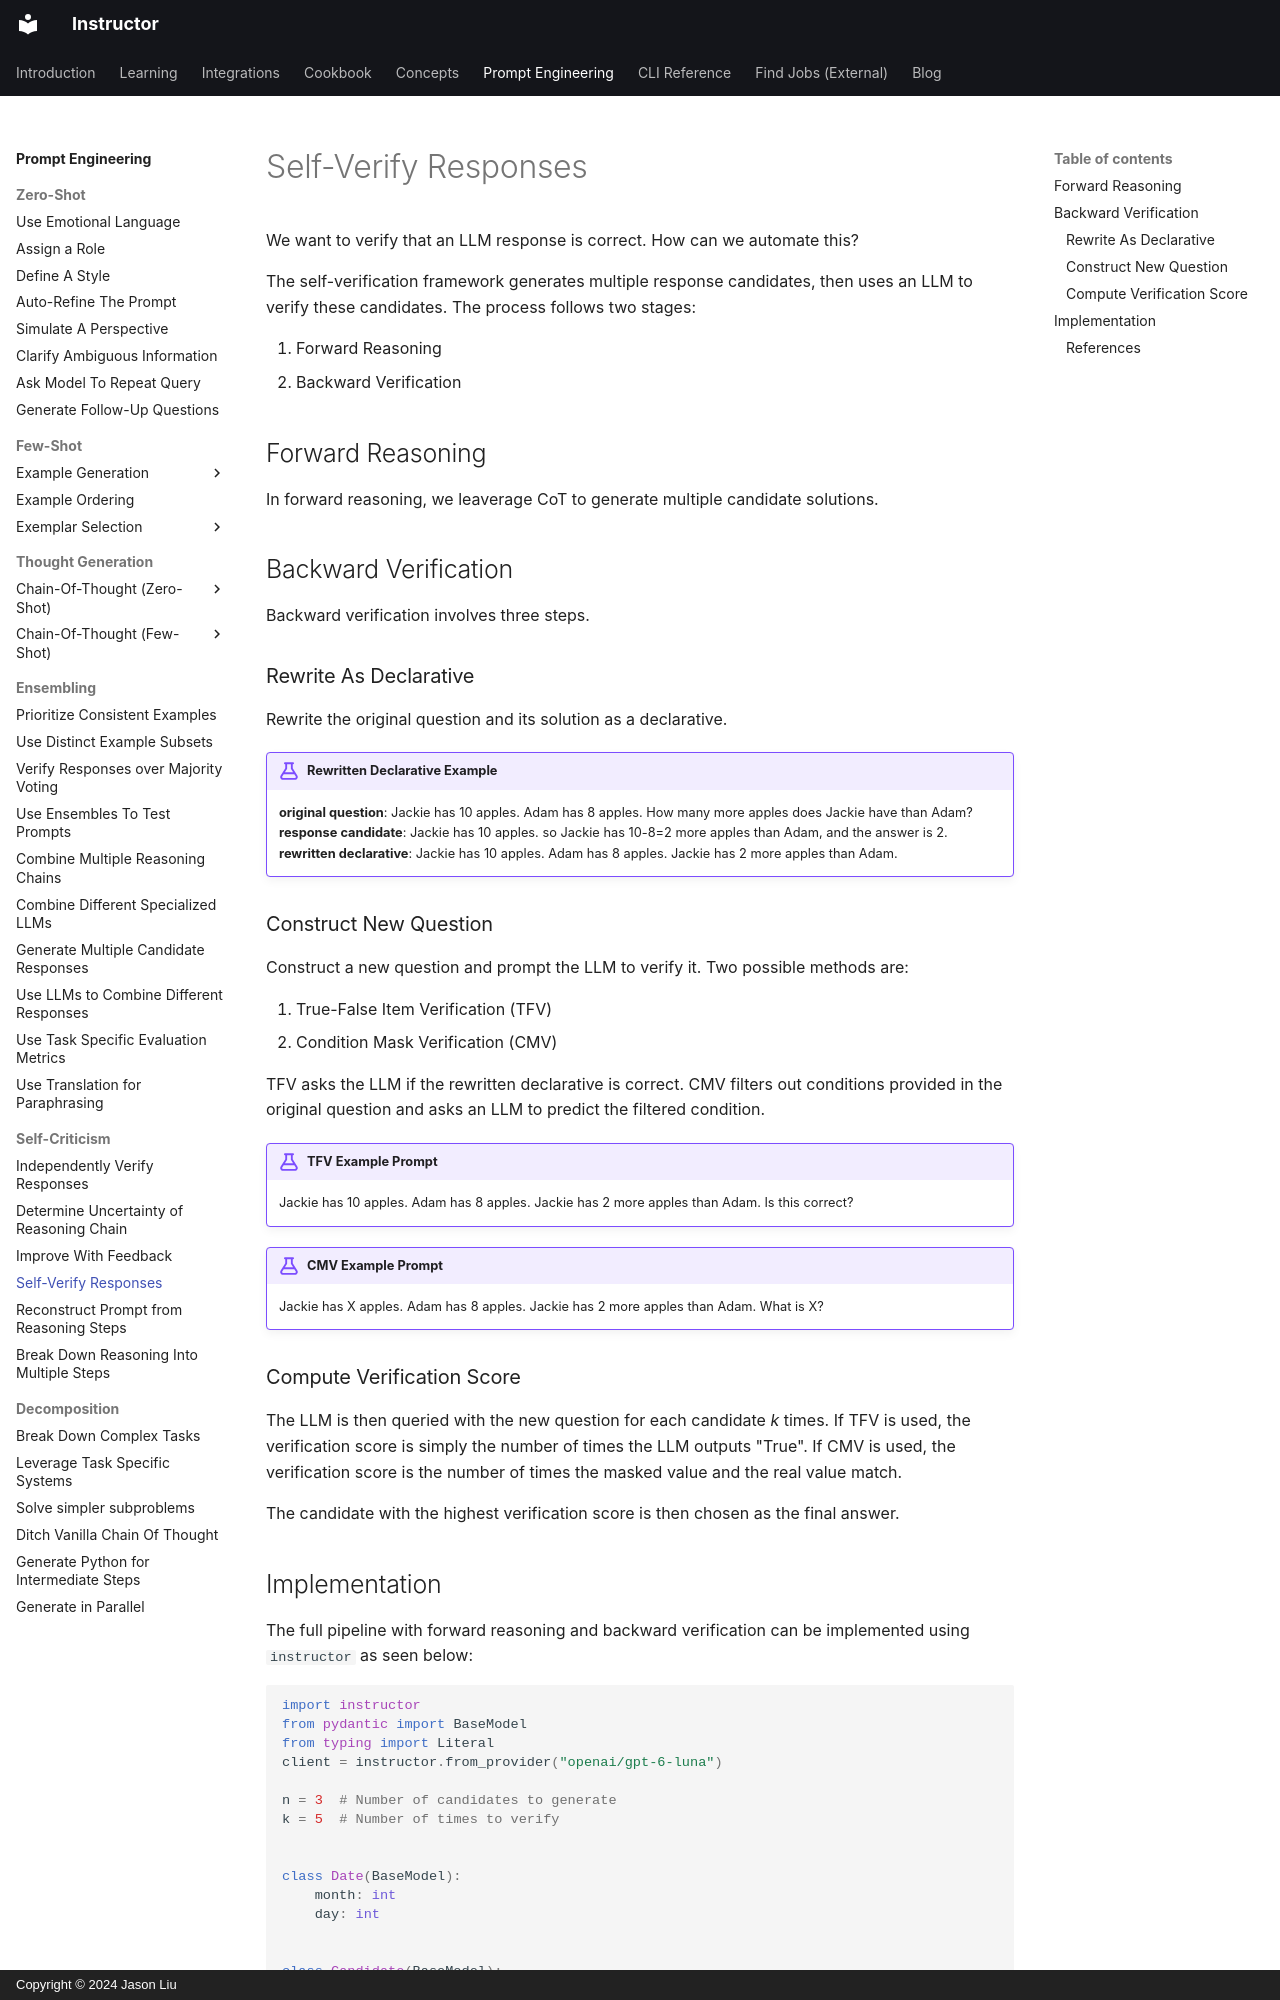

repository: 567-labs/instructor · page: prompting/self_criticism/self_verification/index.html · generator: mkdocs · copyright: Copyright © 2024 Jason Liu

---
title: "Self-Verify LLM Responses"
description: "The self-verification framework generates multiple response candidates, then uses an LLM to verify these candidates."
---

We want to verify that an LLM response is correct. How can we automate this?

The self-verification framework generates multiple response candidates, then uses an LLM to verify these candidates. The process follows two stages:

1. Forward Reasoning
2. Backward Verification

## Forward Reasoning
In forward reasoning, we leaverage CoT to generate multiple candidate solutions.

## Backward Verification
Backward verification involves three steps.

### Rewrite As Declarative

Rewrite the original question and its solution as a declarative.

!!! example "Rewritten Declarative Example"
    **original question**: Jackie has 10 apples. Adam has 8 apples. How many more apples does Jackie have than Adam?
    **response candidate**: Jackie has 10 apples. so Jackie has 10-8=2 more apples than Adam, and the answer is 2.
    **rewritten declarative**: Jackie has 10 apples. Adam has 8 apples. Jackie has 2 more apples than Adam.

### Construct New Question

Construct a new question and prompt the LLM to verify it. Two possible methods are:

1. True-False Item Verification (TFV)
2. Condition Mask Verification (CMV)

TFV asks the LLM if the rewritten declarative is correct. CMV filters out conditions provided in the original question and asks an LLM to predict the filtered condition.

!!! example "TFV Example Prompt"
    Jackie has 10 apples. Adam has 8 apples. Jackie has 2 more apples than Adam. Is this correct?

!!! example "CMV Example Prompt"
    Jackie has X apples. Adam has 8 apples. Jackie has 2 more apples than Adam. What is X?

### Compute Verification Score
The LLM is then queried with the new question for each candidate *k* times. If TFV is used, the verification score is simply the number of times the LLM outputs "True". If CMV is used, the verification score is the number of times the masked value and the real value match.

The candidate with the highest verification score is then chosen as the final answer.
